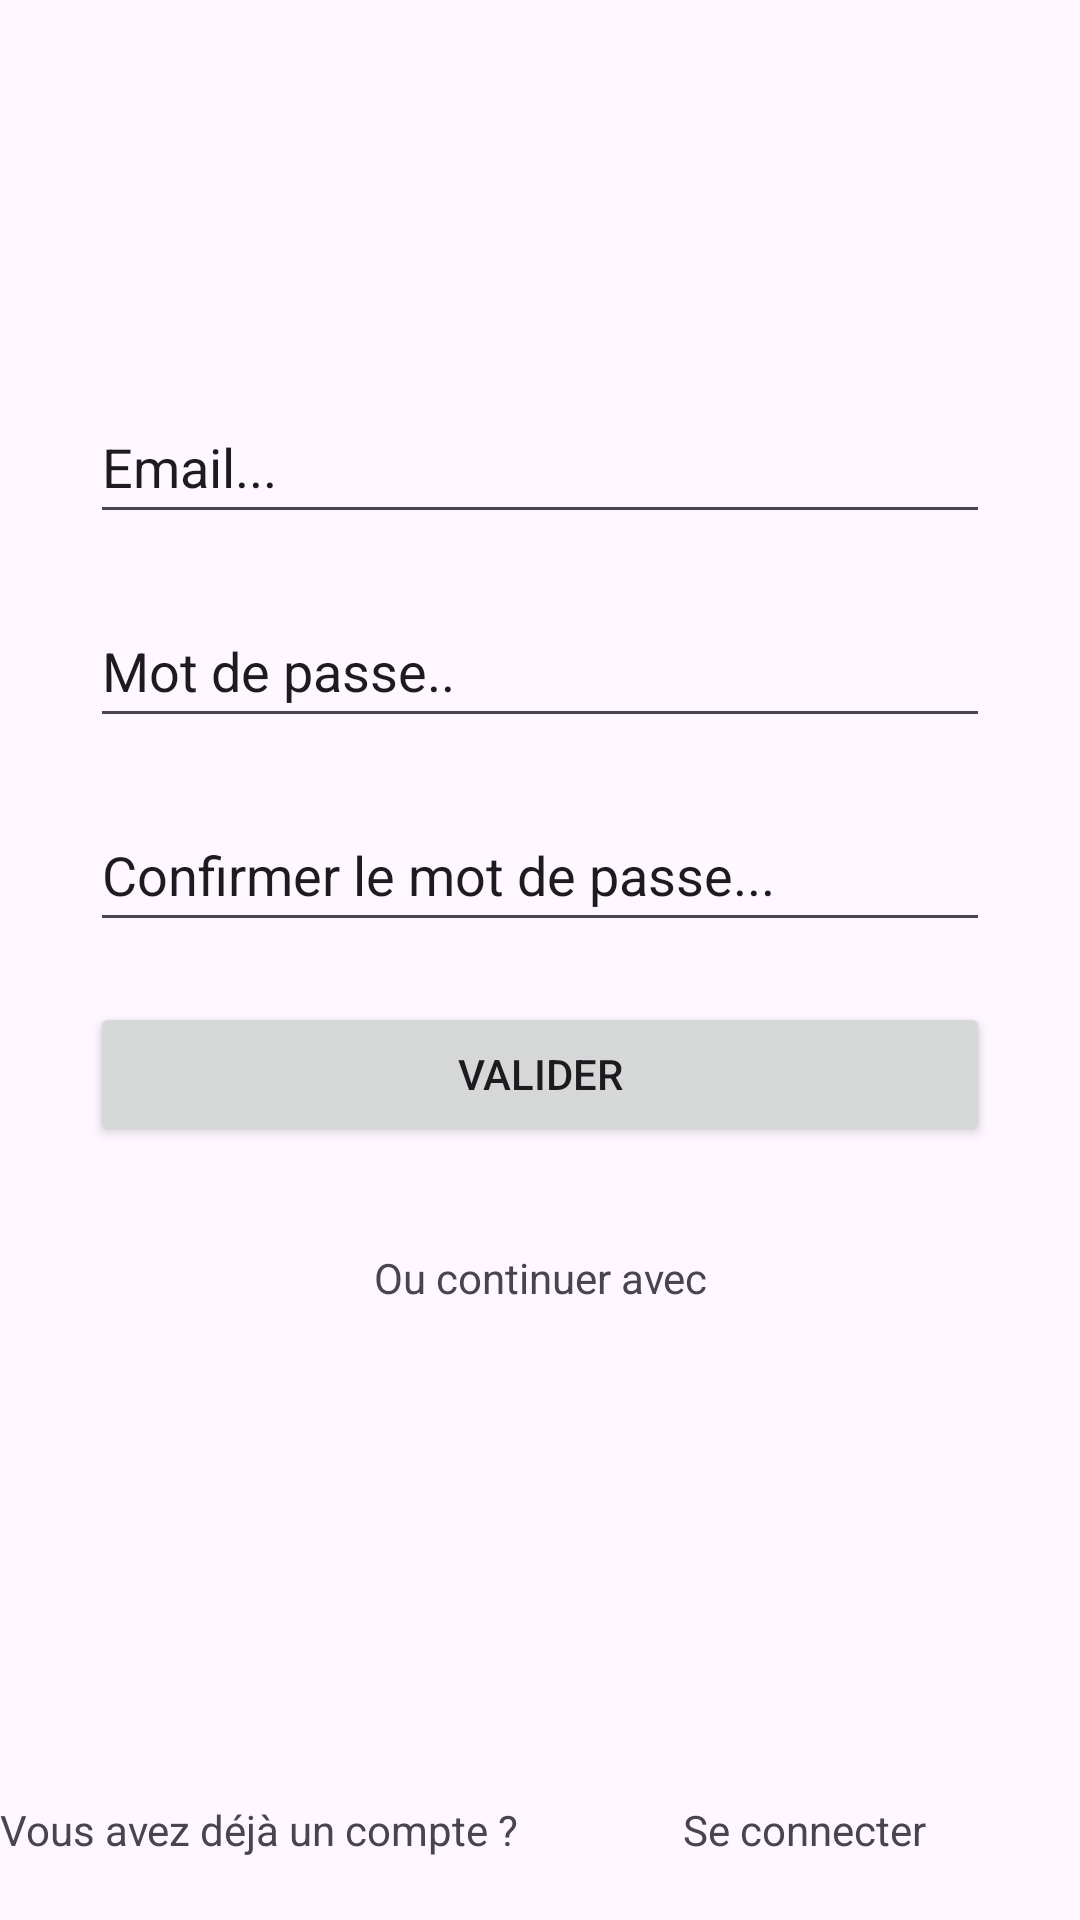

This screen was rendered from an Android layout file. Write that file and the resources it references.
<!-- AndroidManifest.xml: application theme Theme.TestCovoiturage -->
<!-- res/layout/sign_up.xml -->
<?xml version="1.0" encoding="utf-8"?>
<androidx.constraintlayout.widget.ConstraintLayout xmlns:android="http://schemas.android.com/apk/res/android"
    android:layout_width="match_parent"
    android:layout_height="match_parent">

    <LinearLayout
        android:layout_width="match_parent"
        android:layout_height="match_parent"
        android:orientation="vertical"
        android:gravity="center">
        <LinearLayout
            android:layout_width="match_parent"
            android:layout_height="wrap_content"
            android:orientation="vertical"
            android:gravity="center"
            android:layout_margin="30dp">
            <LinearLayout
                android:layout_width="match_parent"
                android:layout_height="wrap_content"
                android:gravity="center"
                android:layout_marginVertical="10dp">
                <ImageView
                    android:layout_width="70dp"
                    android:layout_height="70dp"
                    android:src="@drawable/icon_accueil"/>
            </LinearLayout>
            <LinearLayout
                android:layout_width="match_parent"
                android:layout_height="wrap_content"
                android:layout_marginVertical="10dp">
                <EditText
                    android:layout_width="match_parent"
                    android:layout_height="wrap_content"
                    android:minHeight="48dp"
                    android:text="Email..."/>
            </LinearLayout>
            <LinearLayout
                android:layout_width="match_parent"
                android:layout_height="wrap_content"
                android:layout_marginVertical="10dp">
                <EditText
                    android:layout_width="match_parent"
                    android:layout_height="wrap_content"
                    android:minHeight="48dp"
                    android:text="Mot de passe.."/>
            </LinearLayout>
            <LinearLayout
                android:layout_width="match_parent"
                android:layout_height="wrap_content"
                android:layout_marginVertical="10dp">
                <EditText
                    android:layout_width="match_parent"
                    android:layout_height="wrap_content"
                    android:minHeight="48dp"
                    android:text="Confirmer le mot de passe..."/>
            </LinearLayout>
            <LinearLayout
                android:layout_width="match_parent"
                android:layout_height="wrap_content"
                android:layout_marginVertical="10dp">
                <Button
                    android:layout_width="match_parent"
                    android:layout_height="wrap_content"
                    android:minHeight="48dp"
                    android:text="Valider"/>
            </LinearLayout>
            <LinearLayout
                android:layout_width="match_parent"
                android:layout_height="wrap_content"
                android:layout_marginVertical="10dp">
                <TextView
                    android:layout_width="match_parent"
                    android:layout_height="wrap_content"
                    android:minHeight="48dp"
                    android:text="Ou continuer avec"
                    android:gravity="center"/>
            </LinearLayout>
            <LinearLayout
                android:layout_width="match_parent"
                android:layout_height="wrap_content"
                android:gravity="center"
                android:layout_marginVertical="10dp">
                <ImageView
                    android:layout_width="70dp"
                    android:layout_height="70dp"
                    android:src="@drawable/icon_accueil"/>
            </LinearLayout>
        </LinearLayout>
        <LinearLayout
            android:layout_width="match_parent"
            android:layout_height="wrap_content"
            android:orientation="horizontal"
            android:gravity="center"
            android:layout_marginVertical="10dp">
            <TextView
                android:layout_width="wrap_content"
                android:layout_height="wrap_content"
                android:minHeight="48dp"
                android:gravity="center"
                android:text="Vous avez déjà un compte ? " />
            <TextView
                android:layout_width="match_parent"
                android:layout_height="wrap_content"
                android:minHeight="48dp"
                android:gravity="center"
                android:text="Se connecter"/>
        </LinearLayout>
    </LinearLayout>

</androidx.constraintlayout.widget.ConstraintLayout>
<!-- resources referenced by this layout -->
<resources>
  <style name="Theme.TestCovoiturage" parent="Base.Theme.TestCovoiturage" />
  <style name="Base.Theme.TestCovoiturage" parent="Theme.Material3.DayNight.NoActionBar">
          
          
      </style>
</resources>
